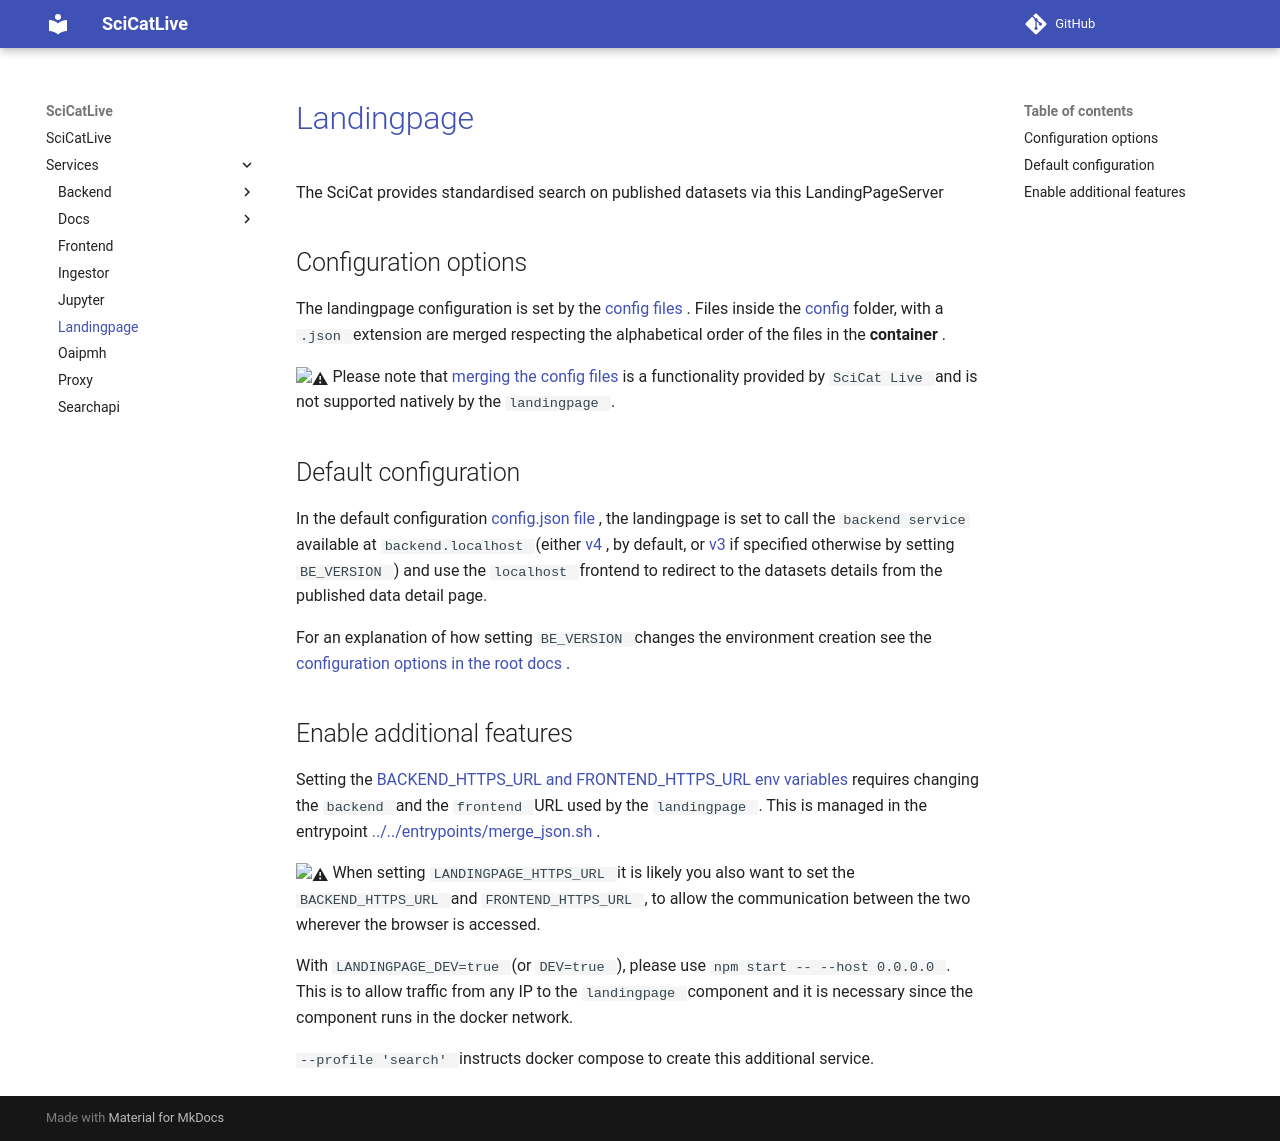

repository: SciCatProject/scicatlive · page: v4.13/services/landingpage/index.html · generator: mkdocs

# [Landingpage](https://github.com/SciCatProject/LandingPageServer)

The SciCat provides standardised search on published datasets via this LandingPageServer

## Configuration options

The landingpage configuration is set by the [config files](./config/). Files inside the [config](./config/) folder, with
a `.json` extension are merged respecting the alphabetical order of the files in the **container**.

:warning: Please note that [merging the config files](../../entrypoints/merge_json.sh) is a functionality provided by
`SciCat Live` and is not supported natively by the `landingpage`.

## Default configuration

In the default configuration [config.json file](./config/config.json), the landingpage is set to call the
`backend service` available at `backend.localhost` (either [v4](../backend/services/v4/), by default, or
[v3](../backend/services/v3/) if specified otherwise by setting `BE_VERSION`) and use the `localhost` frontend to
redirect to the datasets details from the published data detail page.

For an explanation of how setting `BE_VERSION` changes the environment creation see the
[configuration options in the root docs](../../README.md#docker-compose-profiles-and-env-variables-configuration-options).

## Enable additional features

Setting the [BACKEND_HTTPS_URL and FRONTEND_HTTPS_URL env variables](../../.env) requires changing the `backend` and the
`frontend` URL used by the `landingpage`. This is managed in the entrypoint
[../../entrypoints/merge_json.sh](../../entrypoints/merge_json.sh).

:warning: When setting `LANDINGPAGE_HTTPS_URL` it is likely you also want to set the `BACKEND_HTTPS_URL` and
`FRONTEND_HTTPS_URL`, to allow the communication between the two wherever the browser is accessed.

With `LANDINGPAGE_DEV=true`  (or `DEV=true`), please use `npm start -- --host 0.0.0.0`. This is to allow traffic from
any IP to the `landingpage` component and it is necessary since the component runs in the docker network.

`--profile 'search'` instructs docker compose to create this additional service.
